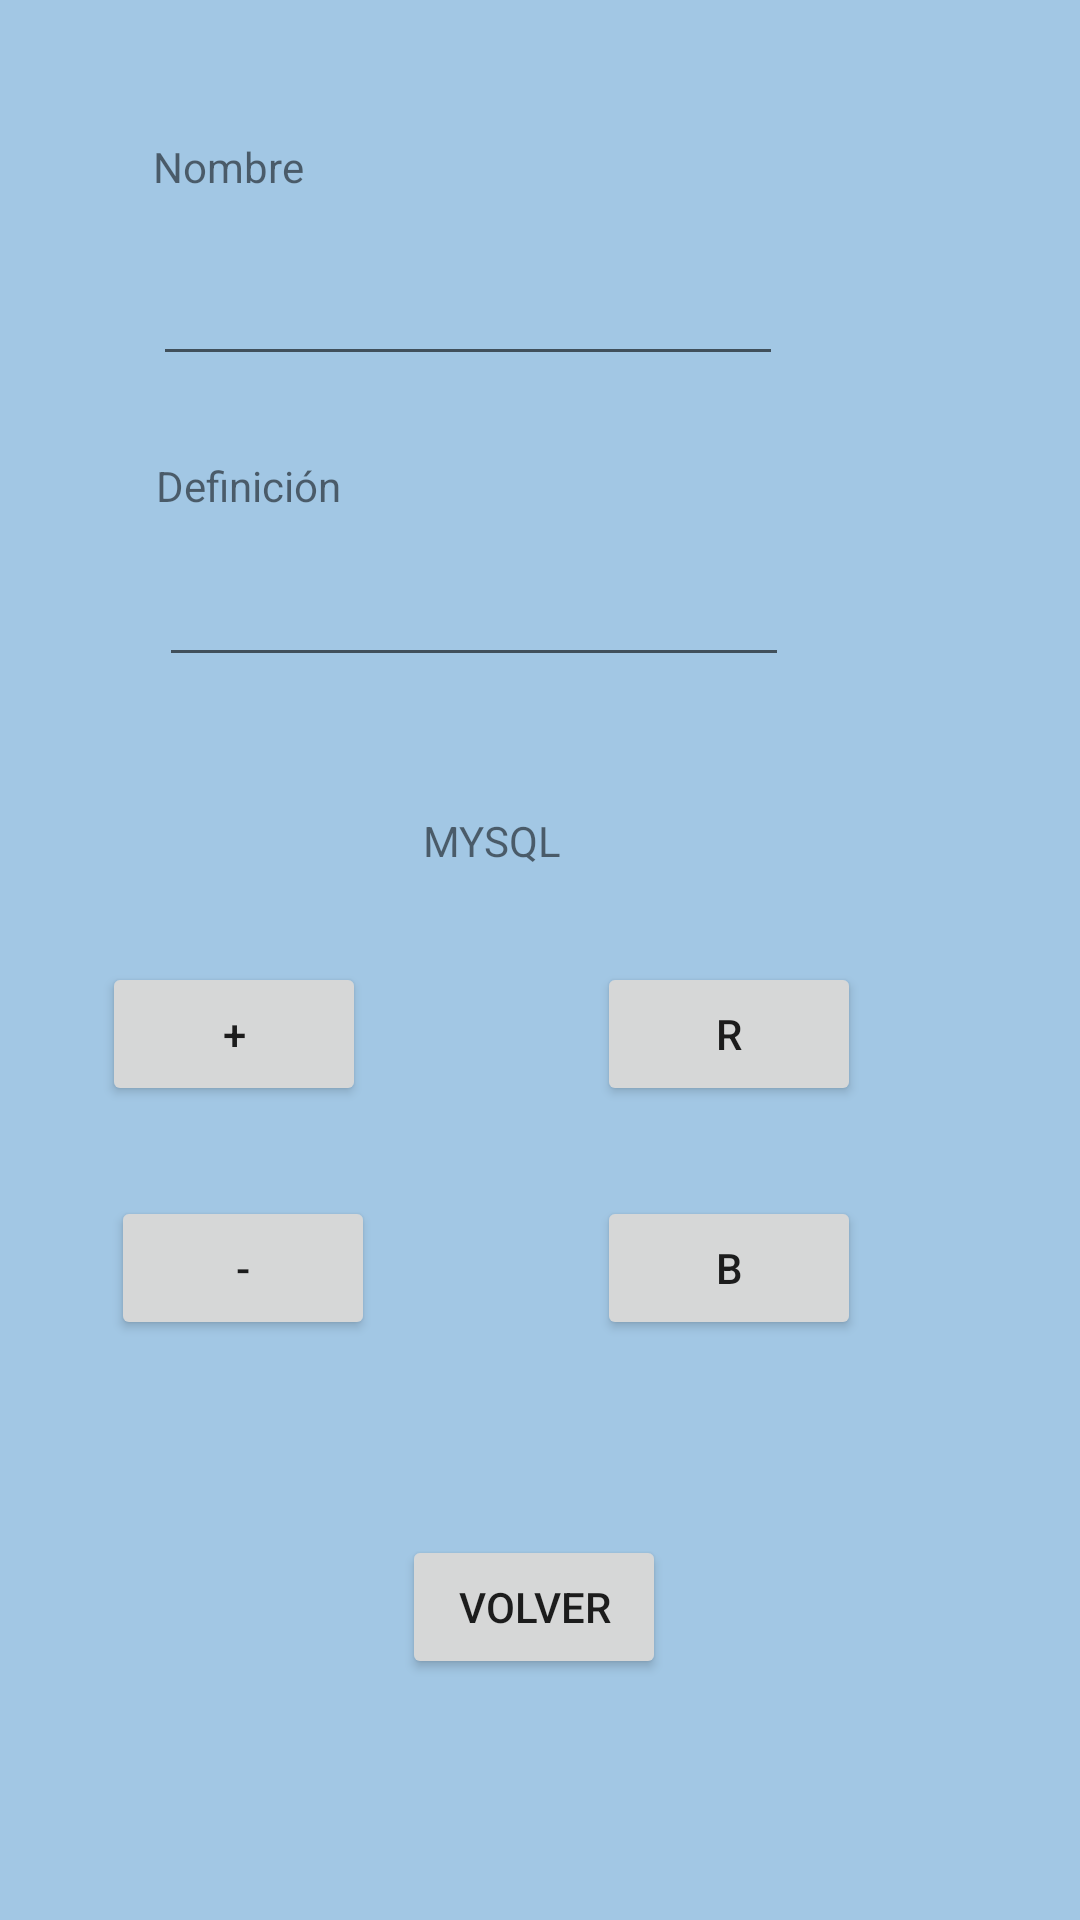

Android layout source for this screen:
<!-- AndroidManifest.xml: application theme Theme.Adivinapalabras -->
<!-- res/layout/mysqllayout.xml -->
<?xml version="1.0" encoding="utf-8"?>
<androidx.constraintlayout.widget.ConstraintLayout xmlns:android="http://schemas.android.com/apk/res/android"
    xmlns:app="http://schemas.android.com/apk/res-auto"
    xmlns:tools="http://schemas.android.com/tools"
    android:layout_width="match_parent"
    android:layout_height="match_parent"
    android:background="#A2C7E4">

    <TextView
        android:id="@+id/textView"
        android:layout_width="59dp"
        android:layout_height="19dp"
        android:layout_marginStart="51dp"
        android:layout_marginTop="46dp"
        android:text="Nombre"
        app:layout_constraintStart_toStartOf="parent"
        app:layout_constraintTop_toTopOf="parent" />

    <EditText
        android:id="@+id/cajaTextonombremysql"
        android:layout_width="wrap_content"
        android:layout_height="wrap_content"
        android:layout_marginStart="51dp"
        android:layout_marginTop="19dp"
        android:ems="10"
        android:inputType="textPersonName"
        app:layout_constraintStart_toStartOf="parent"
        app:layout_constraintTop_toBottomOf="@+id/textView" />

    <TextView
        android:id="@+id/definicionpalabramysqlac"
        android:layout_width="wrap_content"
        android:layout_height="wrap_content"
        android:layout_marginStart="52dp"
        android:layout_marginTop="27dp"
        android:text="Definición"
        app:layout_constraintStart_toStartOf="parent"
        app:layout_constraintTop_toBottomOf="@+id/cajaTextonombremysql" />

    <EditText
        android:id="@+id/cajaTextodefinicionmysql"
        android:layout_width="wrap_content"
        android:layout_height="wrap_content"
        android:layout_marginStart="53dp"
        android:layout_marginTop="13dp"
        android:ems="10"
        android:inputType="textPersonName"
        app:layout_constraintStart_toStartOf="parent"
        app:layout_constraintTop_toBottomOf="@+id/definicionpalabramysqlac" />

    <TextView
        android:id="@+id/textView4"
        android:layout_width="wrap_content"
        android:layout_height="wrap_content"
        android:layout_marginStart="141dp"
        android:layout_marginTop="45dp"
        android:text="MYSQL"
        app:layout_constraintStart_toStartOf="parent"
        app:layout_constraintTop_toBottomOf="@+id/cajaTextodefinicionmysql" />

    <Button
        android:id="@+id/btnmysqlanadir"
        android:layout_width="wrap_content"
        android:layout_height="wrap_content"
        android:layout_marginStart="34dp"
        android:layout_marginTop="95dp"
        android:onClick="anadirMYSQL"
        android:text="+"
        app:layout_constraintStart_toStartOf="parent"
        app:layout_constraintTop_toBottomOf="@+id/cajaTextodefinicionmysql" />

    <Button
        android:id="@+id/btnmysqleliminar"
        android:layout_width="wrap_content"
        android:layout_height="wrap_content"
        android:layout_marginStart="37dp"
        android:layout_marginTop="30dp"
        android:onClick="eliminarMYSQL"
        android:text="-"
        app:layout_constraintStart_toStartOf="parent"
        app:layout_constraintTop_toBottomOf="@+id/btnmysqlanadir" />

    <Button
        android:id="@+id/btnmysqlresetear"
        android:layout_width="wrap_content"
        android:layout_height="wrap_content"
        android:layout_marginStart="77dp"
        android:layout_marginTop="95dp"
        android:onClick="actualizarMYSQL"
        android:text="R"
        app:layout_constraintStart_toEndOf="@+id/btnmysqlanadir"
        app:layout_constraintTop_toBottomOf="@+id/cajaTextodefinicionmysql" />

    <Button
        android:id="@+id/btnmysqlbuscar"
        android:layout_width="wrap_content"
        android:layout_height="wrap_content"
        android:layout_marginStart="74dp"
        android:layout_marginTop="30dp"
        android:onClick="buscarMYSQL"
        android:text="B"
        app:layout_constraintStart_toEndOf="@+id/btnmysqleliminar"
        app:layout_constraintTop_toBottomOf="@+id/btnmysqlresetear" />

    <Button
        android:id="@+id/btnmysqlatras"
        android:layout_width="wrap_content"
        android:layout_height="wrap_content"
        android:layout_marginStart="134dp"
        android:layout_marginTop="65dp"
        android:text="VOLVER"
        app:layout_constraintStart_toStartOf="parent"
        app:layout_constraintTop_toBottomOf="@+id/btnmysqlbuscar" />
</androidx.constraintlayout.widget.ConstraintLayout>
<!-- resources referenced by this layout -->
<resources>
  <style name="Theme.Adivinapalabras" parent="Theme.MaterialComponents.DayNight.DarkActionBar">
          
          <item name="colorPrimary">@color/purple_500</item>
          <item name="colorPrimaryVariant">@color/purple_700</item>
          <item name="colorOnPrimary">@color/white</item>
          
          <item name="colorSecondary">@color/teal_200</item>
          <item name="colorSecondaryVariant">@color/teal_700</item>
          <item name="colorOnSecondary">@color/black</item>
          
          <item name="android:statusBarColor">?attr/colorPrimaryVariant</item>
          
      </style>
  <!-- not gathered from this repository: default colours our renderer supplied (Android Studio template values) -->
  <color name="purple_500">#FF6200EE</color>
  <color name="purple_700">#FF3700B3</color>
  <color name="teal_200">#FF03DAC5</color>
  <color name="teal_700">#FF018786</color>
  <color name="black">#FF000000</color>
  <color name="white">#FFFFFFFF</color>
</resources>
